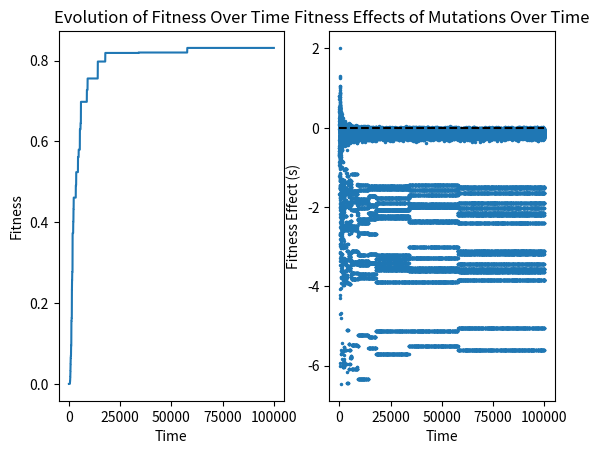
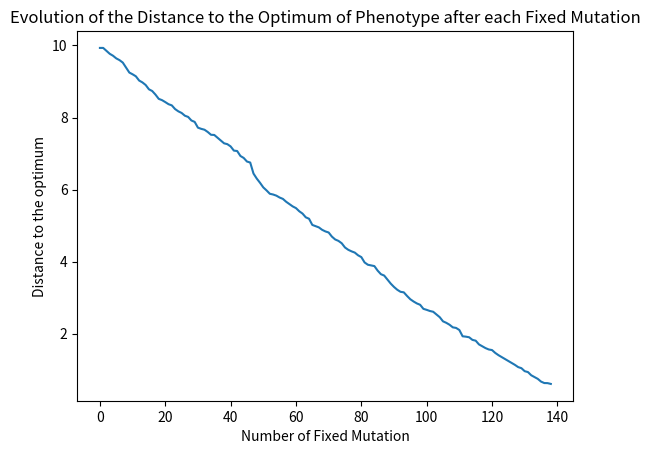
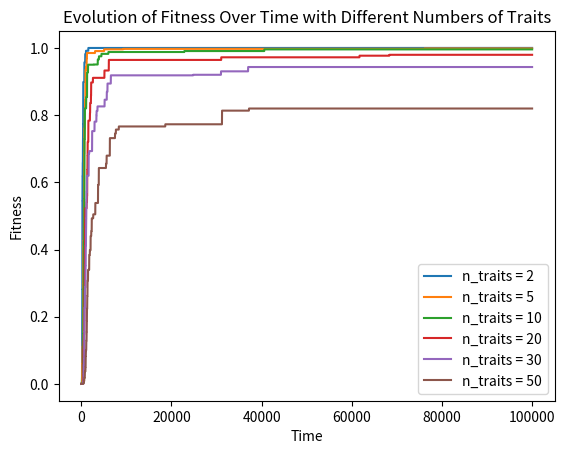

Write the Python code that produced these figures, in order.
import numpy as np
import matplotlib.pyplot as plt

class FisherGeometricModel() :
    def __init__(self, n, initial_position, size, alpha, Q, proba_duplication, proba_deletion, proba_mutation) :
        self.dimension = n
        self.N = size
        self.optimum = np.zeros(n)
        self.alpha = alpha
        self.Q = Q

        self.init_pos = initial_position
        self.genes = [self.create_first_gene()]

        self.final_pos = initial_position
        for gene in self.genes :
            self.final_pos += gene

        self.pdupl = proba_duplication
        self.pdel = proba_deletion
        self.pmut = proba_mutation
        
    def create_first_gene(self):
        s = -1 
        while s < 0 : # we consider that the first gene must be at least neutral or beneficial so that the organism survive
            gene = np.random.normal(0, sigma_mut, self.dimension) # on fait comme si c'était une mutation du point de départ dans le modèle FGM standart
            new_pos = self.init_pos + gene
            init_fitness = self.fitness_function(self.init_pos)
            fitness = self.fitness_function(new_pos)
            s = self.fitness_effect(init_fitness, fitness)

        return gene

    def mutation_on_one_gene(self, sigma_mut):
        # print(len(self.genes))
        index = np.random.randint(0, len(self.genes))
        m = np.random.normal(0, sigma_mut, self.dimension) # Tenaillon 2014 / Blanchart 2014
        new_gene = self.genes[index] + m

        new_final_pos = self.final_pos - self.genes[index] + new_gene
        return new_final_pos, new_gene, index
    
    def mutation_on_every_genes(self, sigma_mut):
        n = len(self.genes)
        m = np.random.normal(0, np.sqrt(n)*sigma_mut, size=(n, self.dimension))
        new_genes = [self.genes[i] + m[i] for i in range(n)]

        new_final_pos = self.init_pos
        for gene in new_genes :
            self.final_pos += gene
        return new_final_pos, new_genes
    
    def duplication(self):
        index = np.random.randint(0, len(self.genes))
        new_final_pos = self.final_pos + self.genes[index]
        return new_final_pos, index
    
    def deletion(self):
        index = np.random.randint(0, len(self.genes))
        new_final_pos = self.final_pos - self.genes[index]
        return new_final_pos, index

    def fitness_function(self, position):
        d = np.linalg.norm(position)
        # print(d)
        w = np.exp(-self.alpha * d**self.Q)
        return w
    
    def fitness_effect(self, initial_fitness, new_fitness):
        return np.log(new_fitness/initial_fitness)
        # return new_fitness/initial_fitness - 1 # Martin 2006 (for s small)
        # if > 0, the mutation as improve the fitness, it is beneficial
    
    def fixation_probability(self, s) :
        # We consider a population with Equal Sex Ratios and Random Mating : Ne = N
        # p = 2*s # Haldane 1927 (only viable for very little s)
        if 100*np.abs(s) < 1/self.N : # |s| << 1/N : neutral mutation
            p = 1/self.N
        elif np.abs(s) < 1/(2*self.N) or s > 0 : # nearly neutral mutation
            p = (1 - np.exp(-2*s)) / (1 - np.exp(-2*self.N*s)) # Barrett 2006
        else : # deleterious mutation
            p = 0 
            # print("Deleterious")
        return p

    def evolve(self, time_step, sigma_mut) :
        memory = [self.init_pos, self.final_pos]
        fitness = []
        effects = []
        methods = []

        for i in range(time_step):
            initial_fitness = self.fitness_function(self.final_pos)
            # print(initial_fitness)

            list_genes = self.genes.copy()
            p = np.random.rand()
            if p < self.pdel :
                new_final_pos, index = self.deletion()
                list_genes.pop(index)
                method = "deletion"
            elif p < self.pdupl : 
                new_final_pos, index = self.duplication()
                list_genes.append(self.genes[index])
                method = "duplication"
            else : 
                # If mutation on one gene : 
                new_final_pos, new_gene, index = self.mutation_on_one_gene(sigma_mut)
                list_genes[index] = new_gene

                # If mutation on every genes : 
                # new_final_pos, new_genes = self.mutation_on_every_genes(sigma_mut)
                # list_genes = new_genes

                method = "mutation"
            # print(new_final_pos)

            new_fitness  = self.fitness_function(new_final_pos)
            # print(new_fitness)
            s = self.fitness_effect(initial_fitness, new_fitness)
            pf = self.fixation_probability(s)
            # print(pf)

            if np.random.rand() < pf :
                self.genes = list_genes
                self.final_pos = new_final_pos
                memory.append(new_final_pos)
                methods.append(method)
                fitness.append(new_fitness)

            else :
                fitness.append(initial_fitness)

            effects.append(s)
                
        return memory, fitness, effects, methods

    def ploting_results(self, fitness, effects, time):
        plt.figure()

        plt.subplot(1, 2, 1)
        plt.plot(fitness)
        plt.xlabel('Time')
        plt.ylabel('Fitness')
        plt.title('Evolution of Fitness Over Time')

        plt.subplot(1, 2, 2)
        plt.plot(effects, '.', markersize=3)
        plt.hlines(0, 0, time, "k", "--")
        plt.xlabel('Time')
        plt.ylabel('Fitness Effect (s)')
        plt.title('Fitness Effects of Mutations Over Time')

        plt.show()

    def ploting_path(self, memory):
        path = []
        for pos in memory :
            path.append(np.linalg.norm(pos))

        plt.figure()
        plt.plot(path)
        plt.xlabel('Number of Fixed Mutation')
        plt.ylabel('Distance to the optimum')
        plt.title('Evolution of the Distance to the Optimum of Phenotype after each Fixed Mutation')

        plt.show()

# Parameters
n_traits = 50  # Number of traits in the phenotype space n
initial_position = np.ones(n_traits)*10/np.sqrt(n_traits) # Quand la position initiale est plus éloigné de l'origine, la pop à bcp moins de mal à s'améliorer (et les mutations sont plus grandes ?)
# first_gene (defini dans le init)
n_generations = 10**5  # Number of generations to simulate (pas vraiment, voir commentaire sur Nu)
r = 0.5 
sigma_mut = r/np.sqrt(n_traits) # Standard deviation of the mutation effect size # Tenaillon 2014
# here sigma is the same on every dimension
population_size = 10**4  # Effective population size N
alpha = 1/2
Q = 2
mutation_rate = 10**(-6) # rate of mutation mu
# La simulation actuelle à donc une echelle de temps en (Nu)**(-1) soit une mutation toute les 100 générations
duplication = 0.2 # %
duplication_rate = 10**(-7) # /gene/generation
deletion =  0.1 # %
mutation = 0.7 # % (if mutation at 100 and the other at 0, same as standart FGM but with genes instead of mutations)

# Simulation
fgm = FisherGeometricModel(n_traits, initial_position, population_size, alpha, Q, duplication, deletion, mutation)
memory, fitness, effects, methods = fgm.evolve(n_generations, sigma_mut)
fgm.ploting_results(fitness, effects, n_generations)
fgm.ploting_path(memory)

print(methods)

# complexity of the phenotypic space
list_n = [2, 5, 10, 20, 30, 50]
results = {}
for n in list_n:
    initial_position = np.ones(n)*10/np.sqrt(n) 
    fgm = FisherGeometricModel(n, initial_position, population_size, alpha, Q, duplication, deletion, mutation)
    memory, fitness, effects, methods = fgm.evolve(n_generations, sigma_mut)  
    results[n] = fitness

plt.figure()
for n, fitness in results.items():
    plt.plot(fitness, label=f'n_traits = {n}')

plt.xlabel('Time')
plt.ylabel('Fitness')
plt.title('Evolution of Fitness Over Time with Different Numbers of Traits')
plt.legend()
plt.show()